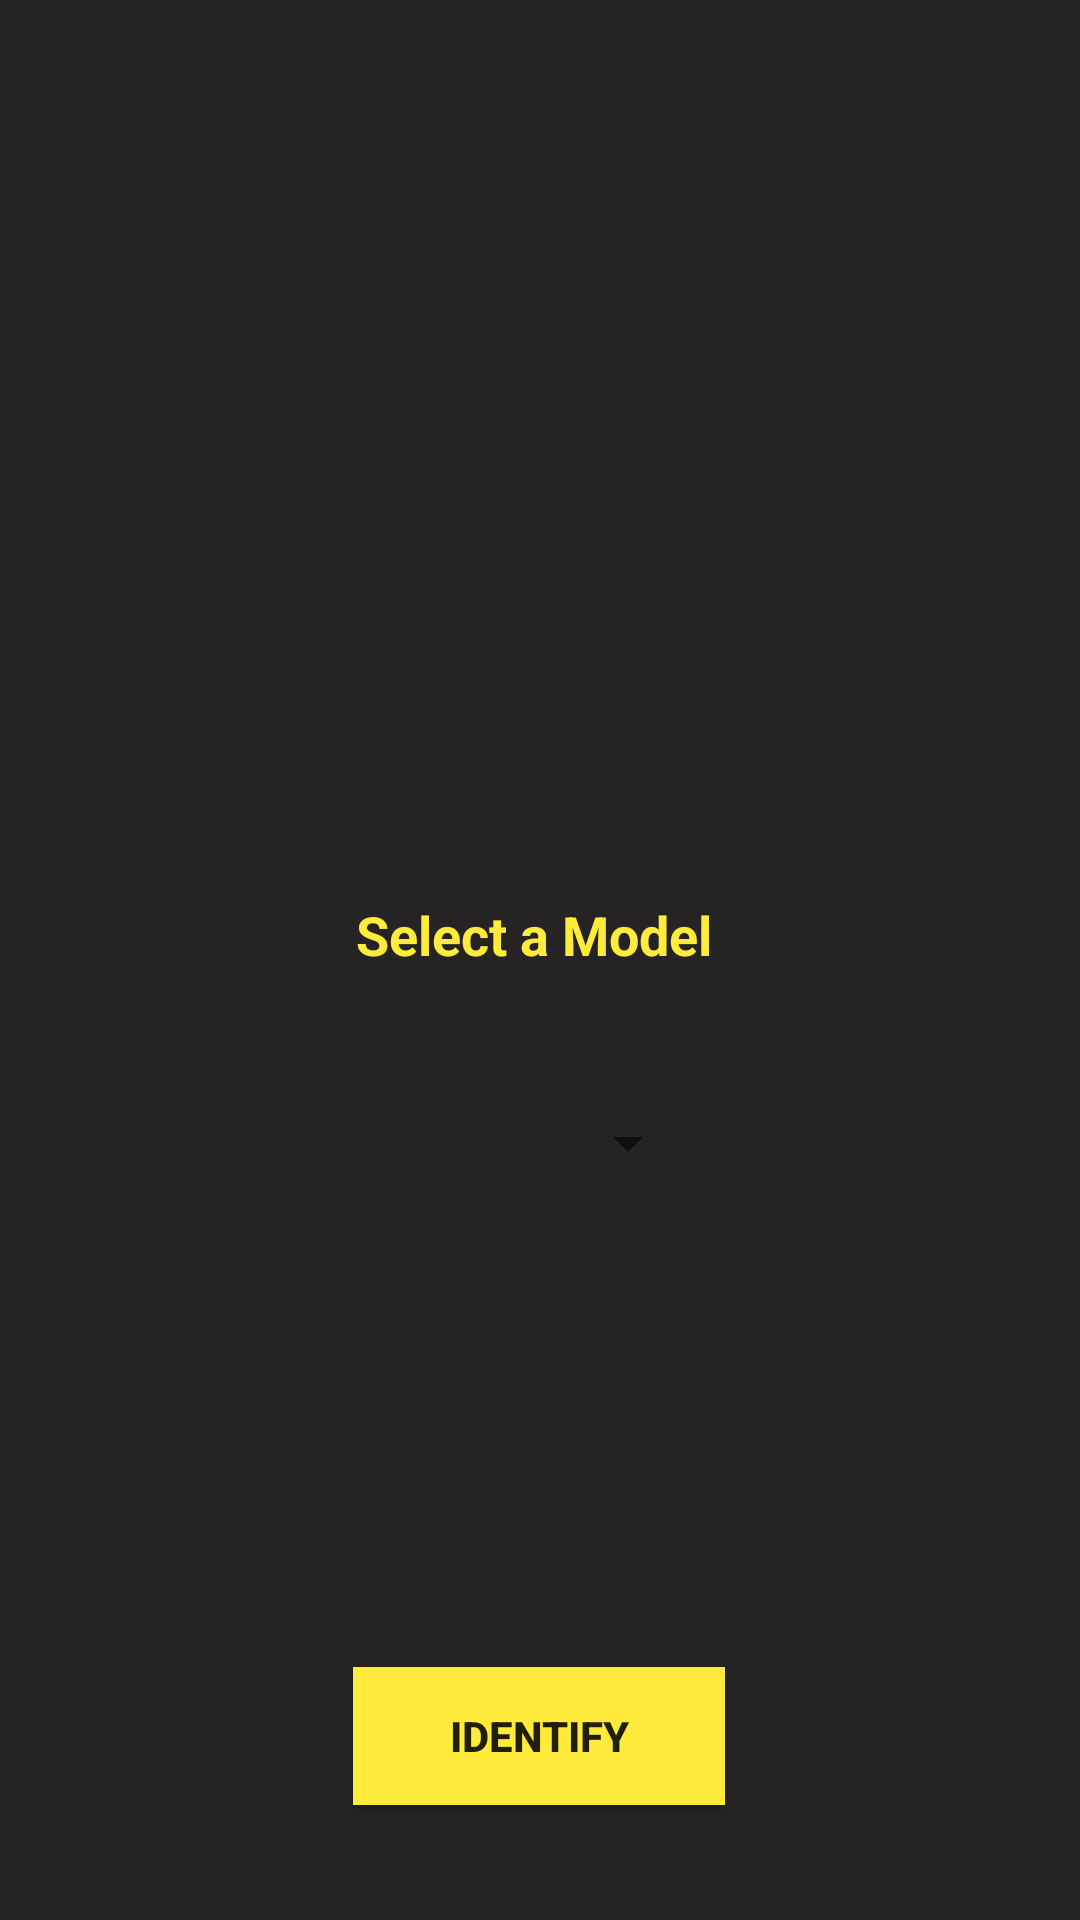

Here is an Android app screen rendered from its layout file. Give the layout XML and the strings, colors and styles it references.
<!-- AndroidManifest.xml: application theme AppTheme -->
<!-- res/layout/activity_identify_the_car_make.xml -->
<?xml version="1.0" encoding="utf-8"?>
<androidx.constraintlayout.widget.ConstraintLayout xmlns:android="http://schemas.android.com/apk/res/android"
    xmlns:app="http://schemas.android.com/apk/res-auto"
    xmlns:tools="http://schemas.android.com/tools"
    android:layout_width="match_parent"
    android:layout_height="match_parent"
    android:background="#252323"
    tools:context=".IdentifyTheCarMakeActivity">

    <ImageView
        android:id="@+id/carImg"
        android:layout_width="314dp"
        android:layout_height="243dp"
        android:contentDescription="@string/car_image"
        app:layout_constraintBottom_toBottomOf="parent"
        app:layout_constraintEnd_toEndOf="parent"
        app:layout_constraintHorizontal_bias="0.493"
        app:layout_constraintStart_toStartOf="parent"
        app:layout_constraintTop_toTopOf="parent"
        app:layout_constraintVertical_bias="0.142" />

    <TextView
        android:id="@+id/selectModel_header"
        android:layout_width="123dp"
        android:layout_height="32dp"
        android:text="@string/select_a_model"
        android:textColor="#FFEB3B"
        android:textSize="18sp"
        android:textStyle="bold"
        app:layout_constraintBottom_toBottomOf="parent"
        app:layout_constraintEnd_toEndOf="parent"
        app:layout_constraintStart_toStartOf="parent"
        app:layout_constraintTop_toBottomOf="@+id/carImg"
        app:layout_constraintVertical_bias="0.0" />

    <TextView
        android:id="@+id/timer"
        android:layout_width="311dp"
        android:layout_height="32dp"
        android:foregroundGravity="center"
        android:gravity="center"
        android:textColor="#FFEB3B"
        android:textSize="18sp"
        android:textStyle="bold"
        app:layout_constraintBottom_toBottomOf="parent"
        app:layout_constraintEnd_toEndOf="parent"
        app:layout_constraintStart_toStartOf="parent"
        app:layout_constraintTop_toTopOf="parent"
        app:layout_constraintVertical_bias="0.043" />

    <Spinner
        android:id="@+id/modelList"
        android:layout_width="174dp"
        android:layout_height="52dp"
        app:layout_constraintBottom_toBottomOf="parent"
        app:layout_constraintEnd_toEndOf="parent"
        app:layout_constraintHorizontal_bias="0.319"
        app:layout_constraintStart_toStartOf="parent"
        app:layout_constraintTop_toBottomOf="@+id/selectModel_header"
        app:layout_constraintVertical_bias="0.092" />

    <Button
        android:id="@+id/submit"
        android:layout_width="124dp"
        android:layout_height="46dp"
        android:background="#FFEB3B"
        android:onClick="identify"
        android:text="@string/identify"
        android:textStyle="bold"
        app:layout_constraintBottom_toBottomOf="parent"
        app:layout_constraintEnd_toEndOf="parent"
        app:layout_constraintHorizontal_bias="0.498"
        app:layout_constraintStart_toStartOf="parent"
        app:layout_constraintTop_toBottomOf="@+id/modelList"
        app:layout_constraintVertical_bias="0.795" />

    <Button
        android:id="@+id/nextBtn"
        android:layout_width="124dp"
        android:layout_height="46dp"
        android:background="#FFEB3B"
        android:onClick="next"
        android:textStyle="bold"
        android:text="@string/next"
        android:visibility="invisible"
        app:layout_constraintBottom_toBottomOf="parent"
        app:layout_constraintEnd_toEndOf="parent"
        app:layout_constraintHorizontal_bias="0.498"
        app:layout_constraintStart_toStartOf="parent"
        app:layout_constraintTop_toBottomOf="@+id/modelList"
        app:layout_constraintVertical_bias="0.795" />

    <ImageView
        android:id="@+id/modelLogo"
        android:layout_width="61dp"
        android:layout_height="50dp"
        android:contentDescription="@string/model_logo_todo"
        app:layout_constraintBottom_toBottomOf="@+id/modelList"
        app:layout_constraintEnd_toEndOf="parent"
        app:layout_constraintHorizontal_bias="0.801"
        app:layout_constraintStart_toStartOf="parent"
        app:layout_constraintTop_toBottomOf="@+id/selectModel_header"
        app:layout_constraintVertical_bias="1.0"
        tools:srcCompat="@drawable/ic_launcher_foreground" />

    <TextView
        android:id="@+id/answerCheck"
        android:layout_width="318dp"
        android:layout_height="47dp"
        android:gravity="center"
        android:visibility="invisible"
        app:layout_constraintBottom_toTopOf="@+id/submit"
        app:layout_constraintEnd_toEndOf="parent"
        app:layout_constraintHorizontal_bias="0.52"
        app:layout_constraintStart_toStartOf="parent"
        app:layout_constraintTop_toBottomOf="@+id/modelList"
        app:layout_constraintVertical_bias="0.178" />

    <TextView
        android:id="@+id/answer"
        android:layout_width="318dp"
        android:layout_height="47dp"
        android:background="#FFEB3B"
        android:gravity="center"
        android:textColor="#FFFFFF"
        android:visibility="invisible"
        app:layout_constraintBottom_toTopOf="@+id/submit"
        app:layout_constraintEnd_toEndOf="parent"
        app:layout_constraintHorizontal_bias="0.52"
        app:layout_constraintStart_toStartOf="parent"
        app:layout_constraintTop_toBottomOf="@+id/modelList"
        app:layout_constraintVertical_bias="0.696" />

</androidx.constraintlayout.widget.ConstraintLayout>
<!-- resources referenced by this layout -->
<resources>
  <string name="car_image">Car Image</string>
  <string name="identify">Identify</string>
  <string name="model_logo_todo">Model Logo</string>
  <string name="next">Next</string>
  <string name="select_a_model">Select a Model</string>
  <style name="AppTheme" parent="Theme.AppCompat.Light.DarkActionBar">
          
          <item name="colorPrimary">@color/colorPrimary</item>
          <item name="colorPrimaryDark">@color/colorPrimaryDark</item>
          <item name="colorAccent">@color/colorAccent</item>
      </style>
  <!-- not gathered from this repository: default colours our renderer supplied (Android Studio template values) -->
  <color name="colorPrimary">#FF6200EE</color>
  <color name="colorPrimaryDark">#FF3700B3</color>
  <color name="colorAccent">#FF03DAC5</color>
</resources>
